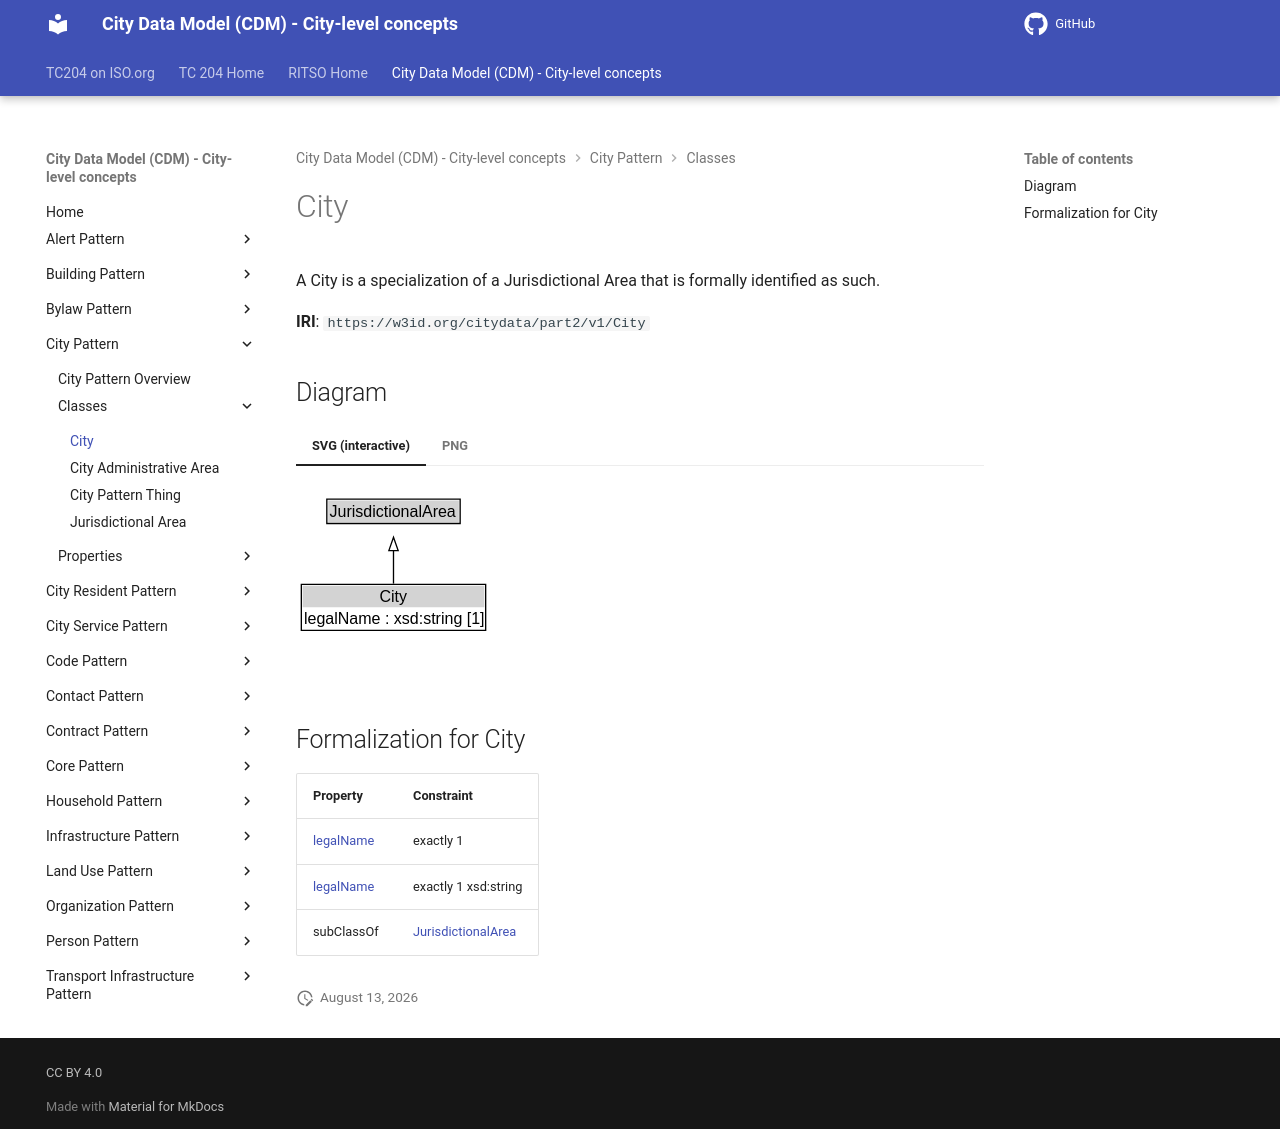

repository: ISO-TC204/ontology-cdm-p2 · page: v1.3.2-alpha.1/classes/City/index.html · generator: mkdocs

# City

A City is a specialization of a Jurisdictional Area that is formally identified as such.

**IRI**: `https://w3id.org/citydata/part2/v1/City`


## Diagram

=== "SVG (interactive)"

    <!-- Generated by graphviz version 14.1.3 (20260303.0454)
     -->
    <!-- Pages: 1 -->
    <svg width="234pt" height="132pt"
     viewBox="0.00 0.00 234.00 132.00" xmlns="http://www.w3.org/2000/svg" xmlns:xlink="http://www.w3.org/1999/xlink">
    <g id="graph0" class="graph" transform="scale(1 1) rotate(0) translate(4 128)">
    <polygon fill="white" stroke="none" points="-4,4 -4,-128 230.12,-128 230.12,4 -4,4"/>
    <g id="clust3" class="cluster">
    <title>cluster_associated</title>
    </g>
    <!-- JurisdictionalArea -->
    <g id="node1" class="node">
    <title>JurisdictionalArea</title>
    <g id="a_node1"><a xlink:href="../JurisdictionalArea" xlink:title="&lt;TABLE&gt;">
    <polygon fill="lightgray" stroke="none" points="20.12,-97.88 20.12,-114.12 118.12,-114.12 118.12,-97.88 20.12,-97.88"/>
    <text xml:space="preserve" text-anchor="start" x="21.12" y="-101.88" font-family="Arial" font-size="12.00">JurisdictionalArea</text>
    <polygon fill="none" stroke="black" points="19.12,-96.88 19.12,-115.12 119.12,-115.12 119.12,-96.88 19.12,-96.88"/>
    </a>
    </g>
    </g>
    <!-- City -->
    <g id="node2" class="node">
    <title>City</title>
    <g id="a_node2"><a xlink:href="../City" xlink:title="&lt;TABLE&gt;">
    <polygon fill="lightgray" stroke="none" points="1,-34 1,-50.25 137.25,-50.25 137.25,-34 1,-34"/>
    <text xml:space="preserve" text-anchor="start" x="58.62" y="-38" font-family="Arial" font-size="12.00">City</text>
    <text xml:space="preserve" text-anchor="start" x="2" y="-21.75" font-family="Arial" font-size="12.00">legalName : xsd:string [1]</text>
    <polygon fill="none" stroke="black" points="0,-16.75 0,-51.25 138.25,-51.25 138.25,-16.75 0,-16.75"/>
    </a>
    </g>
    </g>
    <!-- City&#45;&gt;JurisdictionalArea -->
    <g id="edge1" class="edge">
    <title>City&#45;&gt;JurisdictionalArea</title>
    <path fill="none" stroke="black" d="M69.12,-51.79C69.12,-59.25 69.12,-68.24 69.12,-76.69"/>
    <polygon fill="none" stroke="black" points="65.63,-76.54 69.13,-86.54 72.63,-76.54 65.63,-76.54"/>
    </g>
    <!-- Invis -->
    </g>
    </svg>


=== "PNG"

    ![City Diagram](../diagrams/City.dot.png)



## Formalization for City

| Property | Constraint |
|----------|------------|
| [legalName](../properties/legalName.md) | exactly 1 |
| [legalName](../properties/legalName.md) | exactly 1 xsd:string |
| subClassOf | [JurisdictionalArea](JurisdictionalArea.md) |
